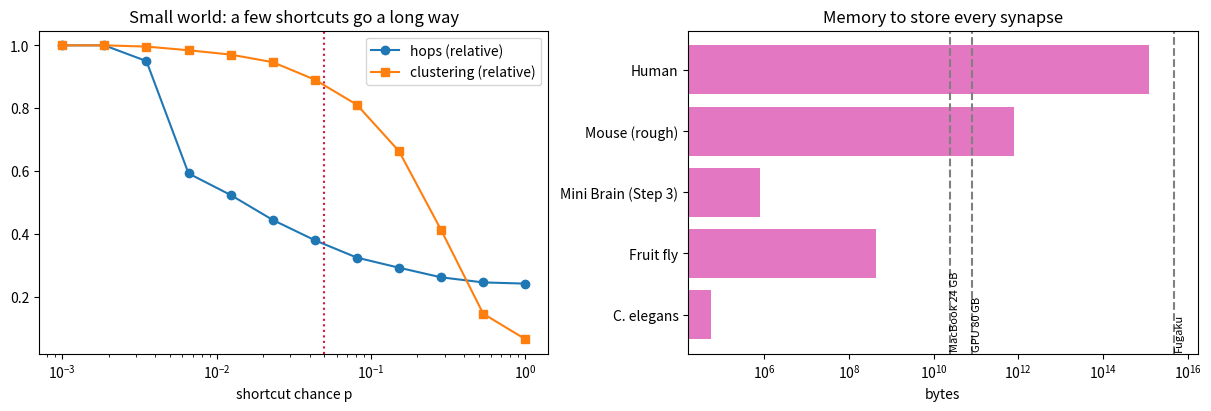

Python code for this plot:
"""Mini Brain · Side trip: how connected is the brain?

1. Small-world wiring (Watts & Strogatz, 1998): average hops and clustering
2. Brain simulation calculator: synapses, memory, events and laptop time

Run:  python scaling_up.py      (needs numpy and matplotlib)
"""
from collections import deque
import numpy as np
import matplotlib.pyplot as plt


# ── 1. Small-world wiring ─────────────────────────────────────────────────
def small_world(N, K, p, rng):
    """Ring of N neurons, each linked to K nearest neighbours; each link
    rewired to a random new partner with chance p. Links are two-way."""
    adj = [set() for _ in range(N)]
    edges = [(i, (i + d) % N) for i in range(N) for d in range(1, K // 2 + 1)]
    for i, j in edges:
        if rng.random() < p:                      # rewire to a random new partner
            for _ in range(50):
                cand = int(rng.integers(N))
                if cand != i and cand not in adj[i]:
                    j = cand
                    break
        if j != i and j not in adj[i]:
            adj[i].add(j); adj[j].add(i)
    return adj


def bfs(adj, s):
    """Hops from neuron s to every other neuron (breadth-first search)."""
    hops = [-1] * len(adj); hops[s] = 0
    q = deque([s])
    while q:
        u = q.popleft()
        for v in adj[u]:
            if hops[v] < 0:
                hops[v] = hops[u] + 1; q.append(v)
    return hops


def metrics(adj):
    N = len(adj)
    all_hops = [h for s in range(N) for t, h in enumerate(bfs(adj, s)) if t != s and h > 0]
    C = []
    for i in range(N):
        nb = list(adj[i]); k = len(nb)
        if k >= 2:
            links = sum(nb[b] in adj[nb[a]] for a in range(k) for b in range(a + 1, k))
            C.append(links / (k * (k - 1) / 2))
    return np.mean(all_hops), np.sum(C) / N


# ── 2. Calculator ─────────────────────────────────────────────────────────
BRAINS = {  # neurons, synapses
    "C. elegans": (302, 7_000),
    "Fruit fly": (139_255, 54.5e6),
    "Mini Brain (Step 3)": (1_000, 99_900),
    "Mouse (rough)": (7.1e7, 1e11),
    "Human": (8.6e10, 1.5e14),
}
EV_PER_S, UPD_PER_S, STEPS_PER_S = 11e6, 34e6, 10_000   # measured on this site's simulator (1 core)


def cost(N, K, rate=1.0, B=8):
    synapses = N * K
    memory = synapses * B
    events = N * rate * K                                  # synaptic events per second
    laptop_s = events / EV_PER_S + N * STEPS_PER_S / UPD_PER_S
    return synapses, memory, events, laptop_s


if __name__ == "__main__":
    print("Small-world wiring, N = 200, K = 10:")
    for p in (0, 0.01, 0.05, 0.2, 1):
        L, C = metrics(small_world(200, 10, p, np.random.default_rng(1)))
        print(f"  shortcuts {p:4.0%}: average hops {L:5.2f}   clustering {C:.3f}")

    print("\nWhat would it take? (rate 1 Hz, 8 bytes per synapse)")
    for name, (N, S) in BRAINS.items():
        syn, mem, ev, t = cost(N, S / N)
        print(f"  {name:20s} K={S / N:8.0f}  memory {mem / 1e9:12.3f} GB   1 s of brain on a laptop: {t / 86400:10.3f} days")

    fig, ax = plt.subplots(1, 2, figsize=(12, 4), constrained_layout=True)
    ps = np.logspace(-3, 0, 12)
    res = [metrics(small_world(200, 10, p, np.random.default_rng(1))) for p in ps]
    L0, C0 = metrics(small_world(200, 10, 0, np.random.default_rng(1)))
    ax[0].semilogx(ps, [r[0] / L0 for r in res], "o-", label="hops (relative)")
    ax[0].semilogx(ps, [r[1] / C0 for r in res], "s-", label="clustering (relative)")
    ax[0].axvline(0.05, ls=":", c="crimson"); ax[0].set(title="Small world: a few shortcuts go a long way", xlabel="shortcut chance p"); ax[0].legend()
    names = list(BRAINS)
    ax[1].barh(names, [cost(N, S / N)[1] for N, S in BRAINS.values()], color="tab:pink")
    for x, lab in ((24e9, "MacBook 24 GB"), (80e9, "GPU 80 GB"), (4.85e15, "Fugaku")):
        ax[1].axvline(x, ls="--", c="gray"); ax[1].text(x, -0.6, lab, rotation=90, va="bottom", fontsize=8)
    ax[1].set_xscale("log"); ax[1].set(title="Memory to store every synapse", xlabel="bytes")
    plt.show()
